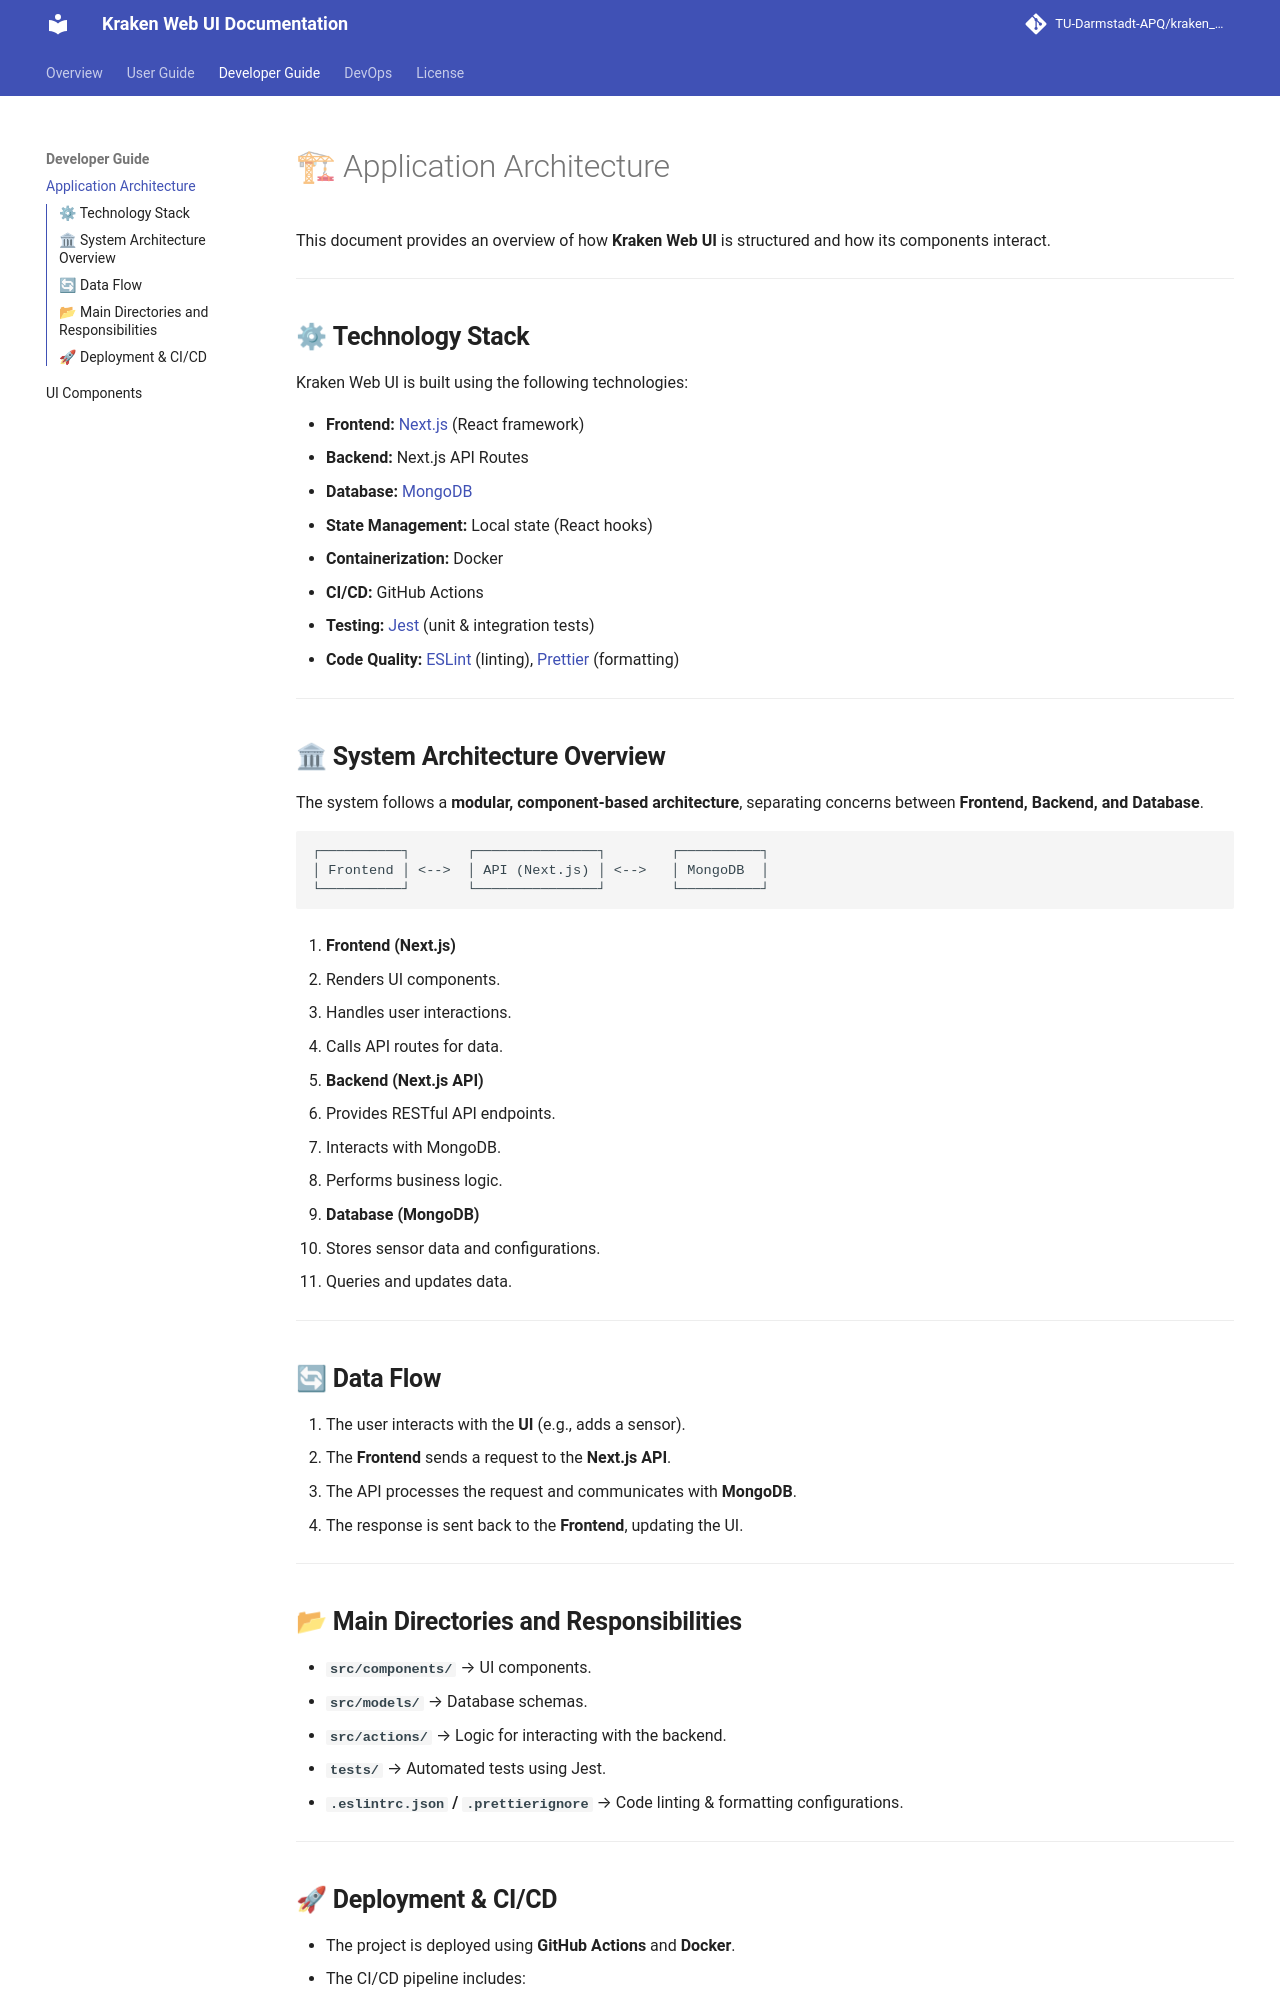

repository: TU-Darmstadt-APQ/kraken_webui · page: developer_guide/architecture/index.html · generator: mkdocs

# 🏗 Application Architecture

This document provides an overview of how **Kraken Web UI** is structured and how its components interact.

---

## ⚙ **Technology Stack**

Kraken Web UI is built using the following technologies:

- **Frontend:** [Next.js](https://nextjs.org/) (React framework)
- **Backend:** Next.js API Routes
- **Database:** [MongoDB](https://www.mongodb.com/)
- **State Management:** Local state (React hooks)
- **Containerization:** Docker
- **CI/CD:** GitHub Actions
- **Testing:** [Jest](https://jestjs.io/) (unit & integration tests)
- **Code Quality:** [ESLint](https://eslint.org/) (linting), [Prettier](https://prettier.io/) (formatting)

---

## 🏛 **System Architecture Overview**

The system follows a **modular, component-based architecture**, separating concerns between **Frontend, Backend, and Database**.

```
┌──────────┐       ┌───────────────┐        ┌──────────┐
│ Frontend │ <-->  │ API (Next.js) │ <-->   │ MongoDB  │
└──────────┘       └───────────────┘        └──────────┘
```

1. **Frontend (Next.js)**

   - Renders UI components.
   - Handles user interactions.
   - Calls API routes for data.

2. **Backend (Next.js API)**

   - Provides RESTful API endpoints.
   - Interacts with MongoDB.
   - Performs business logic.

3. **Database (MongoDB)**

   - Stores sensor data and configurations.
   - Queries and updates data.

---

## 🔄 **Data Flow**

1. The user interacts with the **UI** (e.g., adds a sensor).
2. The **Frontend** sends a request to the **Next.js API**.
3. The API processes the request and communicates with **MongoDB**.
4. The response is sent back to the **Frontend**, updating the UI.

---

## 📂 **Main Directories and Responsibilities**

- **`src/components/`** → UI components.
- **`src/models/`** → Database schemas.
- **`src/actions/`** → Logic for interacting with the backend.
- **`tests/`** → Automated tests using Jest.
- **`.eslintrc.json` / `.prettierignore`** → Code linting & formatting configurations.

---
